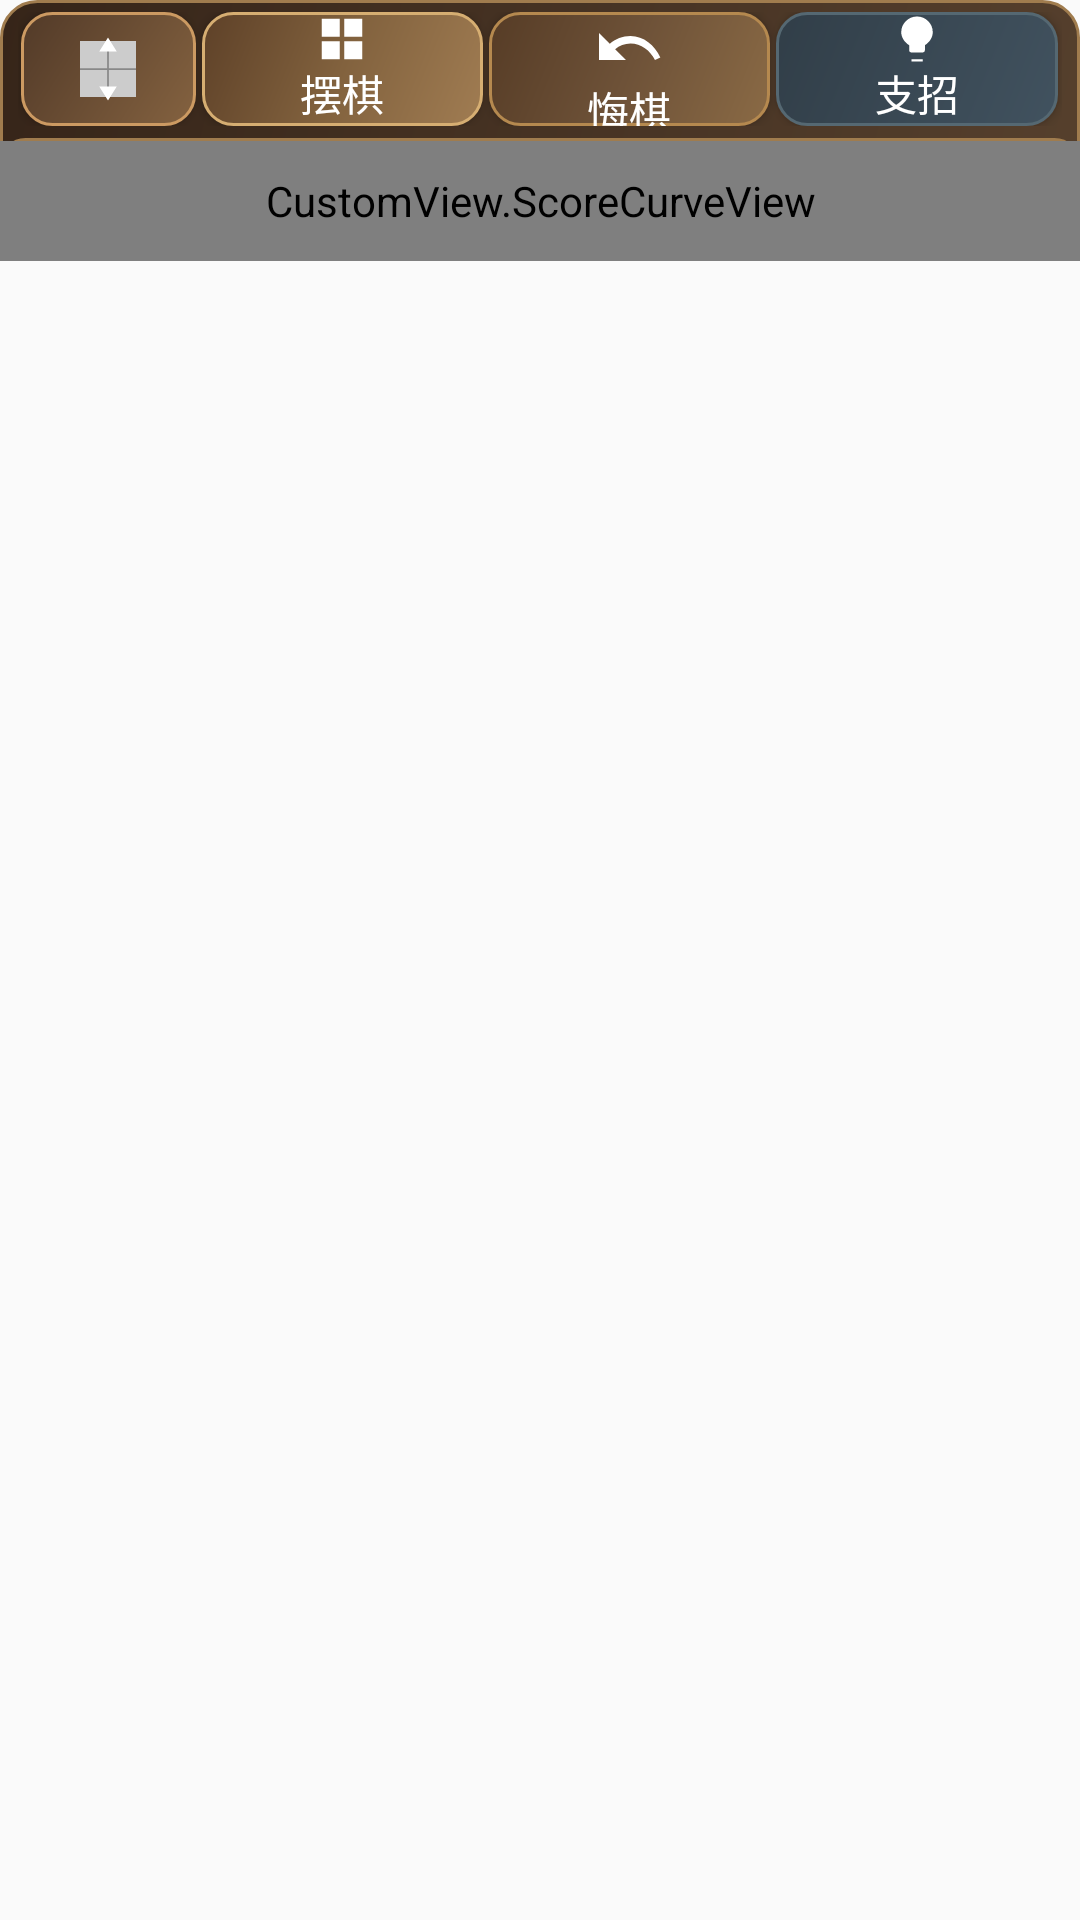

Produce the Android XML layout that renders to this screen, including the resource entries it uses.
<!-- AndroidManifest.xml: application theme AppTheme -->
<!-- res/layout/button_group.xml -->
<LinearLayout xmlns:android="http://schemas.android.com/apk/res/android"
    android:id="@+id/button_group"
    android:layout_width="match_parent"
    android:layout_height="wrap_content"
    android:orientation="vertical">

    <LinearLayout
        android:id="@+id/control_panel_ui"
        android:layout_width="match_parent"
        android:layout_height="wrap_content"
        android:orientation="vertical"
        android:background="@drawable/bg_control_panel"
        android:paddingLeft="0dp"
        android:paddingRight="0dp"
        android:paddingTop="4dp"
        android:paddingBottom="0dp">

        
        <LinearLayout
            android:layout_width="match_parent"
            android:layout_height="wrap_content"
            android:orientation="horizontal"
            android:baselineAligned="false"
            android:weightSum="5.8"
            android:paddingLeft="6dp"
            android:paddingRight="6dp"
            android:layout_marginBottom="4dp">

            <Button
                android:id="@+id/btn_flip"
                android:layout_width="0dp"
                android:layout_height="38dp"
                android:layout_weight="1"
                android:layout_marginLeft="1dp"
                android:layout_marginRight="1dp"
                android:background="@drawable/bg_board_btn_nav_flip"
                android:gravity="center"
                android:contentDescription="翻转" />

            <Button
                android:id="@+id/btn_setup"
                android:layout_width="0dp"
                android:layout_height="38dp"
                android:layout_weight="1.6"
                android:layout_marginLeft="1dp"
                android:layout_marginRight="1dp"
                android:background="@drawable/bg_board_btn_setup"
                android:drawableTop="@drawable/ic_setup"
                android:drawablePadding="-2dp"
                android:text="摆棋"
                android:textColor="#FFFFFF"
                android:textSize="14sp" />

            <Button
                android:id="@+id/btn_recall"
                android:layout_width="0dp"
                android:layout_height="38dp"
                android:layout_weight="1.6"
                android:layout_marginLeft="1dp"
                android:layout_marginRight="1dp"
                android:background="@drawable/bg_board_btn_recall"
                android:drawableTop="@drawable/ic_recall"
                android:drawablePadding="-2dp"
                android:text="悔棋"
                android:textColor="#FFFFFF"
                android:textSize="14sp" />

            <Button
                android:id="@+id/btn_statistics"
                android:layout_width="0dp"
                android:layout_height="38dp"
                android:layout_weight="1.6"
                android:layout_marginLeft="1dp"
                android:layout_marginRight="1dp"
                android:background="@drawable/bg_board_btn_suggest"
                android:drawableTop="@drawable/ic_suggest"
                android:drawablePadding="-2dp"
                android:text="支招"
                android:textColor="#FFFFFF"
                android:textSize="14sp" />
        </LinearLayout>

        
        <LinearLayout
            android:layout_width="0dp"
            android:layout_height="0dp"
            android:layout_margin="0dp"
            android:orientation="horizontal"
            android:visibility="gone">

            <Button
                android:id="@+id/btn_retry"
                android:layout_width="wrap_content"
                android:layout_height="wrap_content"
                android:background="@drawable/bg_board_btn_primary"
                android:drawableTop="@drawable/ic_new_game"
                android:text="新局"
                android:textColor="#FFFFFF"
                android:textSize="12sp" />

            <Button
                android:id="@+id/btn_settings"
                android:layout_width="wrap_content"
                android:layout_height="wrap_content"
                android:background="@drawable/bg_board_btn_settings"
                android:drawableTop="@drawable/ic_settings"
                android:text="设置"
                android:textColor="#FFFFFF"
                android:textSize="12sp" />

            <Button
                android:id="@+id/btn_save"
                android:layout_width="wrap_content"
                android:layout_height="wrap_content"
                android:background="@drawable/bg_board_btn_save"
                android:drawableTop="@drawable/ic_save"
                android:text="保存"
                android:textColor="#FFFFFF"
                android:textSize="12sp" />

            <Button
                android:id="@+id/btn_load"
                android:layout_width="wrap_content"
                android:layout_height="wrap_content"
                android:background="@drawable/bg_board_btn_nav"
                android:drawableTop="@drawable/ic_load"
                android:text="加载"
                android:textColor="#FFFFFF"
                android:textSize="12sp" />

            <LinearLayout
                android:id="@+id/btn_mode"
                android:layout_width="wrap_content"
                android:layout_height="wrap_content"
                android:orientation="horizontal"
                android:background="@drawable/bg_board_btn_mode"
                android:gravity="center">

                <ImageView
                    android:id="@+id/mode_icon_left"
                    android:layout_width="16dp"
                    android:layout_height="16dp"
                    android:src="@drawable/ic_mode" />

                <TextView
                    android:id="@+id/mode_text"
                    android:layout_width="wrap_content"
                    android:layout_height="wrap_content"
                    android:text="模式"
                    android:textColor="#FFFFFF"
                    android:textSize="12sp" />

                <ImageView
                    android:id="@+id/mode_icon_right"
                    android:layout_width="16dp"
                    android:layout_height="16dp"
                    android:layout_marginLeft="1dp"
                    android:src="@drawable/ic_mode" />
            </LinearLayout>
        </LinearLayout>

        
        <FrameLayout
            android:id="@+id/score_curve_frame"
            android:layout_width="match_parent"
            android:layout_height="wrap_content"
            android:background="@drawable/bg_engine_box"
            android:layout_marginTop="0dp"
            android:layout_marginLeft="0dp"
            android:layout_marginRight="0dp"
            android:layout_marginBottom="0dp"
            android:paddingLeft="0dp"
            android:paddingRight="0dp"
            android:paddingTop="1dp"
            android:paddingBottom="0dp">

            <CustomView.ScoreCurveView
                android:id="@+id/score_curve_view"
                android:layout_width="match_parent"
                android:layout_height="40dp"
                android:layout_gravity="center" />

            <ScrollView
                android:id="@+id/engine_result_scroll"
                android:layout_width="match_parent"
                android:layout_height="wrap_content"
                android:scrollbars="vertical"
                android:fadeScrollbars="false"
                android:scrollbarThumbVertical="@drawable/scrollbar_thumb_vertical"
                android:scrollbarSize="0.5dp"
                android:layout_gravity="bottom">

                <LinearLayout
                    android:id="@+id/engine_result_container"
                    android:layout_width="match_parent"
                    android:layout_height="wrap_content"
                    android:orientation="vertical"
                    android:paddingLeft="2dp"
                    android:paddingRight="2dp"
                    android:paddingTop="2dp"
                    android:paddingBottom="2dp" />
                </ScrollView>
        </FrameLayout>
    </LinearLayout>
</LinearLayout>
<!-- resources referenced by this layout -->
<resources>
  <!-- drawable bg_control_panel (drawable) -->
  <?xml version="1.0" encoding="utf-8"?>
  <shape xmlns:android="http://schemas.android.com/apk/res/android"
      android:shape="rectangle">
      
      <gradient
          android:angle="135"
          android:startColor="#56402D"
          android:endColor="#362519"
          android:type="linear" />
      <stroke
          android:width="1dp"
          android:color="#A07C4E" />
      <corners android:radius="12dp" />
  </shape>
  <!-- drawable bg_engine_box (drawable) -->
  <?xml version="1.0" encoding="utf-8"?>
  <shape xmlns:android="http://schemas.android.com/apk/res/android"
      android:shape="rectangle">
      
      <solid android:color="#CC362519" />
      <stroke android:width="1dp" android:color="#A07C4E" />
      <corners android:radius="8dp" />
  </shape>
  <!-- drawable ic_load (drawable) -->
  <vector xmlns:android="http://schemas.android.com/apk/res/android"
      android:width="24dp"
      android:height="24dp"
      android:viewportWidth="24"
      android:viewportHeight="24">
      <path
          android:fillColor="#FFFFFF"
          android:pathData="M10,4H4A2,2 0 0,0 2,6V18A2,2 0 0,0 4,20H20A2,2 0 0,0 22,18V8A2,2 0 0,0 20,6H12L10,4Z" />
  </vector>
  <!-- drawable ic_mode (drawable) -->
  <vector xmlns:android="http://schemas.android.com/apk/res/android"
      android:width="24dp"
      android:height="24dp"
      android:viewportWidth="24"
      android:viewportHeight="24">
      <path
          android:fillColor="#FFFFFF"
          android:pathData="M7.5,4L3.5,8L7.5,12V9H15V7H7.5V4M16.5,20L20.5,16L16.5,12V15H9V17H16.5V20Z" />
  </vector>
  <!-- drawable ic_new_game (drawable) -->
  <vector xmlns:android="http://schemas.android.com/apk/res/android"
      android:width="24dp"
      android:height="24dp"
      android:viewportWidth="24"
      android:viewportHeight="24">
      <path
          android:fillColor="#FFFFFF"
          android:pathData="M17.65,6.35C16.2,4.9 14.21,4 12,4A8,8 0 1,0 20,12H22.34A10,10 0 1,1 12,2C14.64,2 17.06,3.17 18.84,5L20,4.41V10H14.59L17.65,6.35Z" />
  </vector>
  <!-- drawable ic_settings (drawable) -->
  <vector xmlns:android="http://schemas.android.com/apk/res/android"
      android:width="24dp"
      android:height="24dp"
      android:viewportWidth="24"
      android:viewportHeight="24">
      <path
          android:fillColor="#FFFFFF"
          android:pathData="M3,17V19H9V17H3M3,11V13H9V11H3M3,5V7H9V5H3M13,17V19H21V17H13M13,11V13H21V11H13M13,5V7H21V5H13Z" />
  </vector>
  <!-- drawable ic_setup (drawable) -->
  <vector xmlns:android="http://schemas.android.com/apk/res/android"
      android:width="18dp"
      android:height="18dp"
      android:viewportWidth="24"
      android:viewportHeight="24">
      <path
          android:fillColor="#FFFFFF"
          android:pathData="M3,3H11V11H3V3M13,3H21V11H13V3M3,13H11V21H3V13M13,13H21V21H13V13Z" />
  </vector>
  <!-- drawable scrollbar_thumb_vertical (drawable) -->
  <?xml version="1.0" encoding="utf-8"?>
  <shape xmlns:android="http://schemas.android.com/apk/res/android">
      <gradient
          android:type="linear"
          android:angle="270"
          android:startColor="#22FFFFFF"
          android:centerColor="#55FFFFFF"
          android:endColor="#22FFFFFF" />
      <corners android:radius="1dp" />
  </shape>
  <color name="boardBrown">#B48250</color>
  <color name="boardBrownDark">#4A3526</color>
  <color name="boardAccent">#C8915A</color>
  <style name="PopupWindowStyle" parent="Widget.AppCompat.PopupWindow">
          <item name="android:popupElevation">8dp</item>
          <item name="android:popupBackground">@drawable/popup_menu_bg</item>
      </style>
  <!-- drawable popup_menu_bg (drawable) -->
  <?xml version="1.0" encoding="utf-8"?>
  <shape xmlns:android="http://schemas.android.com/apk/res/android"
      android:shape="rectangle">
      <solid android:color="#2B2016" />
      <stroke
          android:width="1dp"
          android:color="#7A6040" />
      <corners android:radius="12dp" />
  </shape>
</resources>
